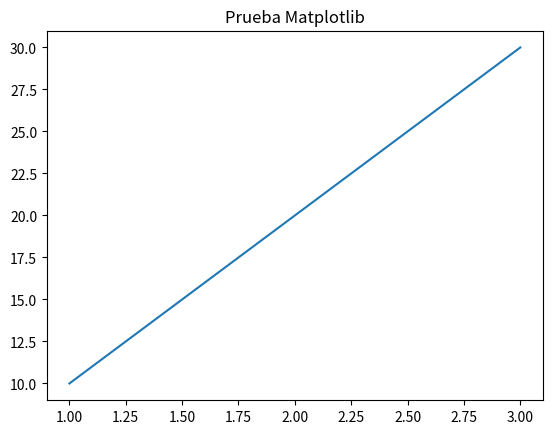

This chart was generated by the following Python code:
import matplotlib.pyplot as plt

x = [1, 2, 3]
y = [10, 20, 30]

plt.plot(x, y)
plt.title("Prueba Matplotlib")
plt.show()